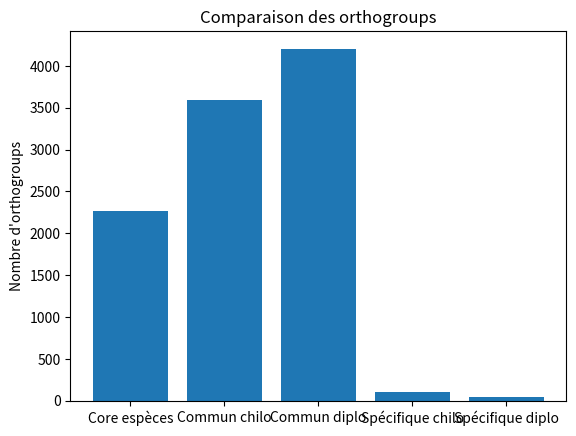

Write Python code to recreate this figure. (Note: this script raises an exception after producing the figure.)

import matplotlib.pyplot as plt

# Mets tes valeurs ici
categories = ["Core espèces", "Commun chilo", "Commun diplo", "Spécifique chilo", "Spécifique diplo"]
valeurs = [2268, 3590, 4205, 99, 43]

# Création du graphique
plt.figure()
plt.bar(categories, valeurs)

# Labels
plt.ylabel("Nombre d'orthogroups")
plt.title("Comparaison des orthogroups")

# Affichage
plt.savefig("/home/amzallag/stage/Figures/plot.png")
plt.show()
